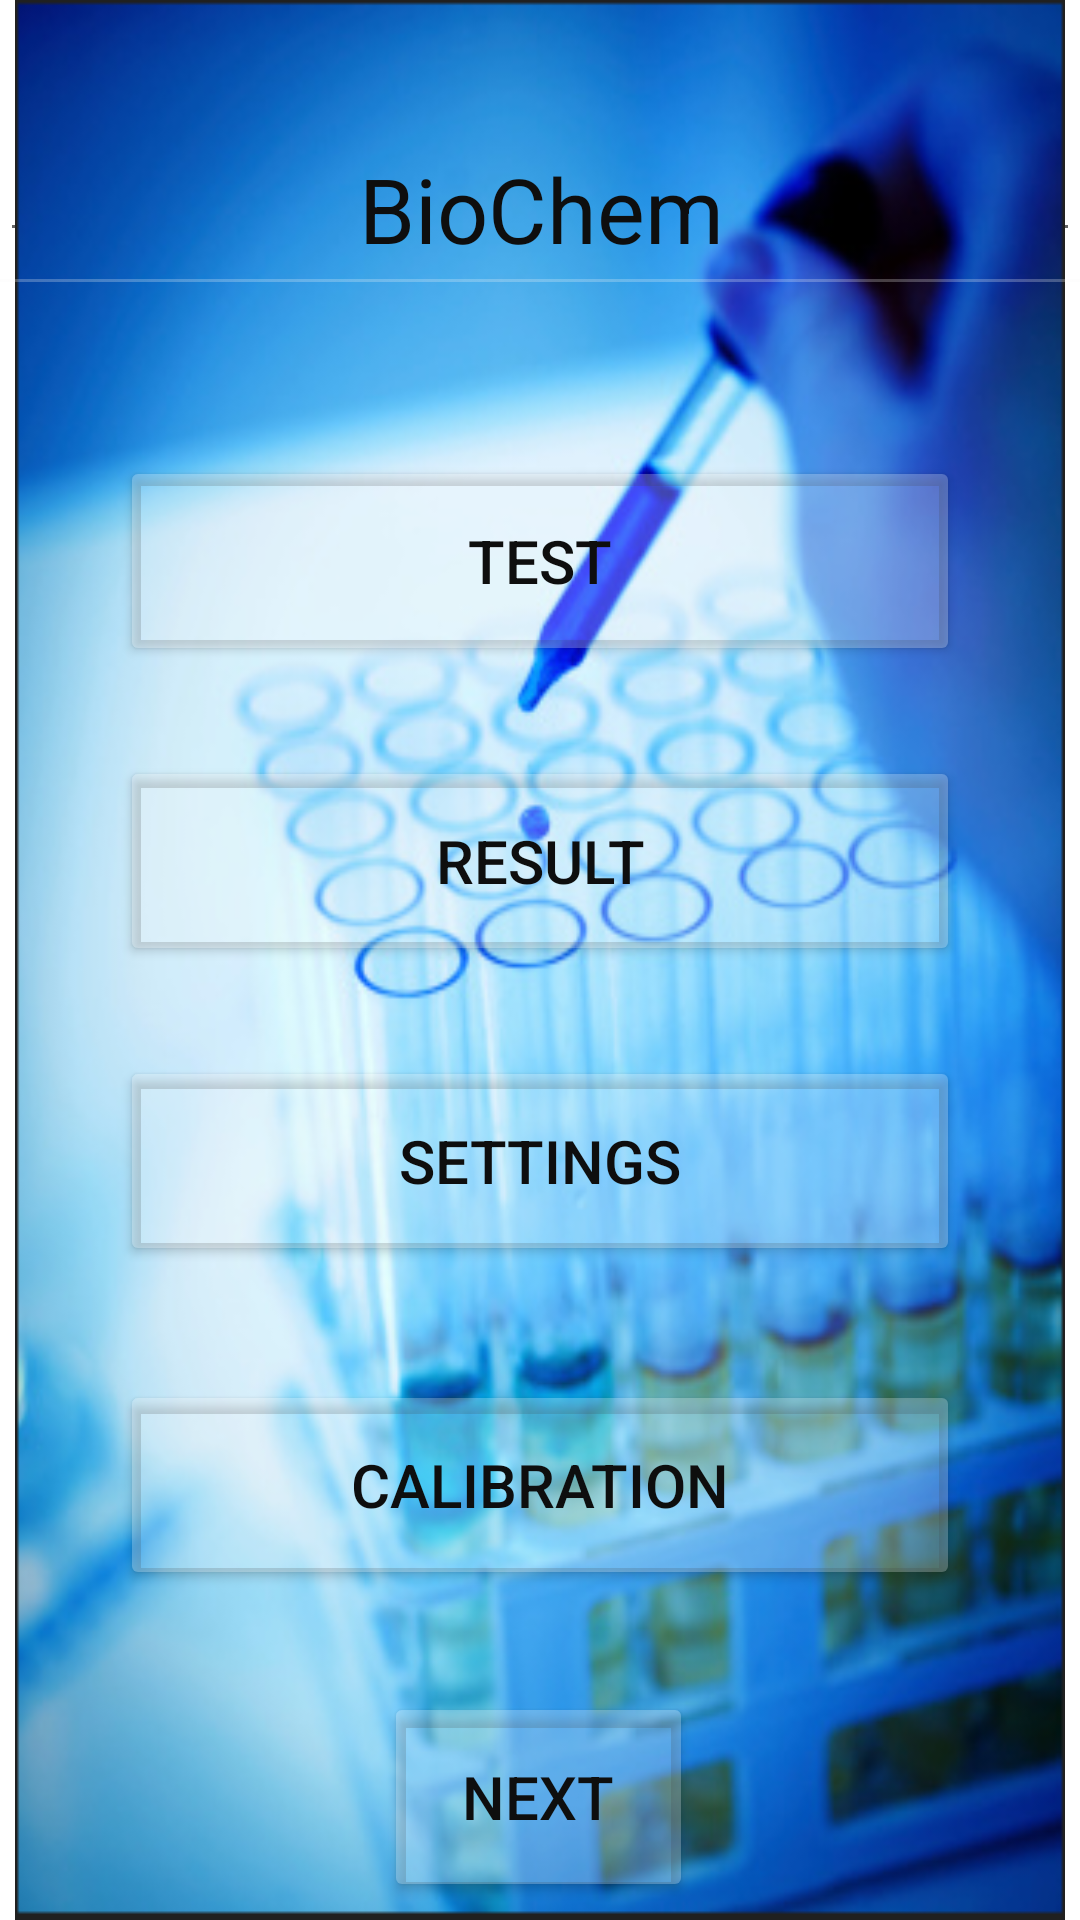

Layout XML and referenced resources for this Android screen:
<!-- AndroidManifest.xml: application theme Theme.Biochem -->
<!-- res/layout/activity_main.xml -->
<?xml version="1.0" encoding="utf-8"?>
<androidx.constraintlayout.widget.ConstraintLayout xmlns:android="http://schemas.android.com/apk/res/android"
    xmlns:app="http://schemas.android.com/apk/res-auto"
    xmlns:tools="http://schemas.android.com/tools"
    android:layout_width="match_parent"
    android:layout_height="match_parent"
    android:visibility="visible"
    tools:context=".MainActivity">


    <Button
        android:id="@+id/button"
        android:layout_width="280dp"
        android:layout_height="70dp"
        android:layout_marginTop="152dp"
        android:text="Test"
        android:textColor="#0E0E0E"
        android:textSize="20sp"
        app:backgroundTint="#41F8F7F7"
        app:layout_constraintEnd_toEndOf="parent"
        app:layout_constraintStart_toStartOf="parent"
        app:layout_constraintTop_toTopOf="parent" />

    <Button
        android:id="@+id/button2"
        android:layout_width="280dp"
        android:layout_height="70dp"
        android:layout_marginTop="252dp"
        android:text="Result"
        android:textColor="#0E0E0E"
        android:textSize="20sp"
        app:backgroundTint="#41F8F7F7"
        app:layout_constraintEnd_toEndOf="parent"
        app:layout_constraintStart_toStartOf="parent"
        app:layout_constraintTop_toTopOf="parent" />

    <Button
        android:id="@+id/button3"
        android:layout_width="280dp"
        android:layout_height="70dp"
        android:layout_marginTop="352dp"
        android:text="Settings"
        android:textColor="#0E0E0E"
        android:textSize="20sp"
        app:backgroundTint="#41F8F7F7"
        app:layout_constraintEnd_toEndOf="parent"
        app:layout_constraintStart_toStartOf="parent"
        app:layout_constraintTop_toTopOf="parent" />

    <Button
        android:id="@+id/button4"
        android:layout_width="280dp"
        android:layout_height="70dp"
        android:layout_marginTop="460dp"
        android:text="Calibration"
        android:textColor="#0E0E0E"
        android:textSize="20sp"
        app:backgroundTint="#41F8F7F7"
        app:layout_constraintEnd_toEndOf="parent"
        app:layout_constraintStart_toStartOf="parent"
        app:layout_constraintTop_toTopOf="parent" />

    <Button
        android:id="@+id/button5"
        android:layout_width="103dp"
        android:layout_height="70dp"
        android:layout_marginTop="564dp"
        android:text="Next"
        android:textAlignment="center"
        android:textColor="#0E0E0E"
        android:textSize="20sp"
        android:visibility="visible"
        app:backgroundTint="#41F8F7F7"
        app:layout_constraintEnd_toEndOf="parent"
        app:layout_constraintHorizontal_bias="0.498"
        app:layout_constraintStart_toStartOf="parent"
        app:layout_constraintTop_toTopOf="parent" />

    <EditText
        android:id="@+id/editTextTextPersonName2"
        android:layout_width="0dp"
        android:layout_height="50dp"
        android:layout_marginTop="34dp"
        android:ems="10"
        android:inputType="textPersonName"
        android:text="BioChem"
        android:textAlignment="center"
        android:textColor="#9C27B0"
        android:textColorHighlight="#9C27B0"
        android:textColorLink="#9C27B0"
        android:textSize="24sp"
        app:layout_constraintEnd_toEndOf="parent"
        app:layout_constraintStart_toStartOf="parent"
        app:layout_constraintTop_toTopOf="parent" />

    <ImageView
        android:id="@+id/imageView4"
        android:layout_width="0dp"
        android:layout_height="0dp"
        android:layout_marginStart="5dp"
        android:layout_marginEnd="5dp"
        android:scaleType="fitXY"
        app:layout_constraintBottom_toBottomOf="parent"
        app:layout_constraintEnd_toEndOf="parent"
        app:layout_constraintHorizontal_bias="1.0"
        app:layout_constraintStart_toStartOf="parent"
        app:layout_constraintTop_toTopOf="parent"
        app:layout_constraintVertical_bias="0.0"
        app:srcCompat="@drawable/screenshot_2023_03_06_145342" />

    <EditText
        android:id="@+id/editTextTextPersonName2"
        android:layout_width="404dp"
        android:layout_height="68dp"
        android:layout_marginTop="34dp"
        android:ems="10"
        android:inputType="textPersonName"
        android:text="BioChem"
        android:textAlignment="center"
        android:textColor="#0E0E0E"
        android:textColorHighlight="#9C27B0"
        android:textColorLink="#9C27B0"
        android:textSize="30sp"
        app:backgroundTint="#41F8F7F7"
        app:layout_constraintEnd_toEndOf="parent"
        app:layout_constraintStart_toStartOf="parent"
        app:layout_constraintTop_toTopOf="parent" />
</androidx.constraintlayout.widget.ConstraintLayout>
<!-- resources referenced by this layout -->
<resources>
  <!-- drawable screenshot_2023_03_06_145342: png bitmap (drawable, 255354 bytes) -->
  <style name="Theme.Biochem" parent="Theme.MaterialComponents.DayNight.DarkActionBar">
          
          <item name="colorPrimary">@color/purple_500</item>
          <item name="colorPrimaryVariant">@color/purple_700</item>
          <item name="colorOnPrimary">@color/white</item>
          
          <item name="colorSecondary">@color/teal_200</item>
          <item name="colorSecondaryVariant">@color/teal_700</item>
          <item name="colorOnSecondary">@color/black</item>
          
          <item name="android:statusBarColor" tools:targetApi="21">?attr/colorPrimaryVariant</item>
          
      </style>
  <!-- not gathered from this repository: default colours our renderer supplied (Android Studio template values) -->
  <color name="purple_500">#FF6200EE</color>
  <color name="purple_700">#FF3700B3</color>
  <color name="teal_200">#FF03DAC5</color>
  <color name="teal_700">#FF018786</color>
  <color name="black">#FF000000</color>
  <color name="white">#FFFFFFFF</color>
</resources>
